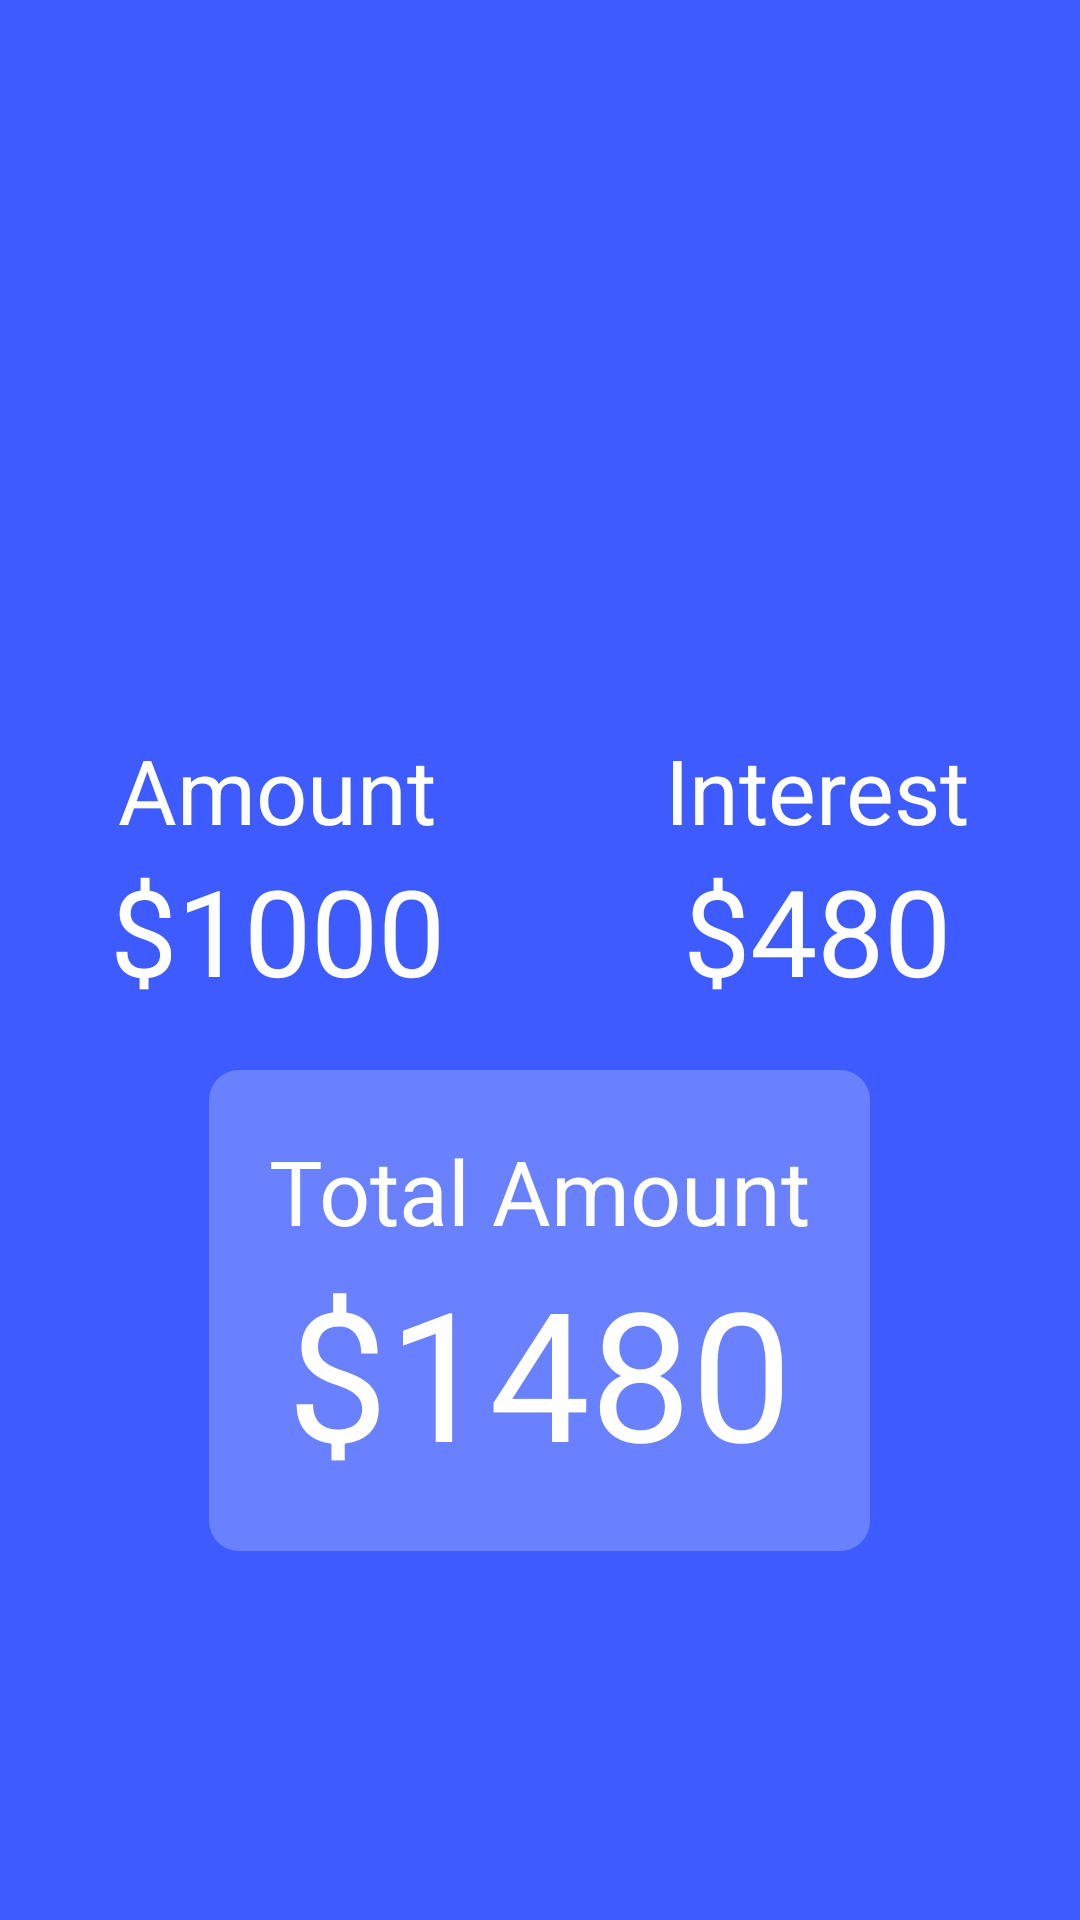

This screen was rendered from an Android layout file. Write that file and the resources it references.
<!-- AndroidManifest.xml: application theme Theme.Project_Calculator_App -->
<!-- res/layout/activity_result.xml -->
<?xml version="1.0" encoding="utf-8"?>
<LinearLayout xmlns:android="http://schemas.android.com/apk/res/android"
    xmlns:app="http://schemas.android.com/apk/res-auto"
    xmlns:tools="http://schemas.android.com/tools"
    android:layout_width="match_parent"
    android:layout_height="match_parent"
    android:background="@color/appBar"
    android:gravity="center"
    tools:context=".ResultActivity">

    <LinearLayout
        android:gravity="center"
        android:orientation="vertical"
        android:layout_width="match_parent"
        android:layout_height="wrap_content">

        <ImageView
            android:layout_width="100dp"
            android:layout_height="100dp"
            android:src="@drawable/coins" />

       <LinearLayout
           android:layout_marginTop="20dp"
           android:gravity="center"
           android:layout_width="match_parent"
           android:layout_height="wrap_content">

           <LinearLayout
               android:layout_weight="1"
               android:layout_width="wrap_content"
               android:layout_height="wrap_content"
               android:gravity="center"
               android:orientation="vertical">
               <TextView
                   android:layout_width="wrap_content"
                   android:layout_height="wrap_content"
                   android:gravity="center"
                   android:text="Amount"
                   android:textColor="@color/white"
                   android:textSize="30dp" />

               <TextView
                   android:layout_width="wrap_content"
                   android:layout_height="wrap_content"
                   android:gravity="center"
                   android:text="$1000"
                   android:textColor="@color/white"
                   android:textSize="40dp" />
           </LinearLayout>

           <LinearLayout
               android:layout_weight="1"
               android:layout_width="wrap_content"
               android:layout_height="wrap_content"
               android:gravity="center"
               android:orientation="vertical">
               <TextView
                   android:layout_width="wrap_content"
                   android:layout_height="wrap_content"
                   android:gravity="center"
                   android:text="Interest"
                   android:textColor="@color/white"
                   android:textSize="30dp" />

               <TextView
                   android:layout_width="wrap_content"
                   android:layout_height="wrap_content"
                   android:gravity="center"
                   android:text="$480"
                   android:textColor="@color/white"
                   android:textSize="40dp" />
           </LinearLayout>
       </LinearLayout>
        <LinearLayout
            android:padding="20dp"
            android:background="@drawable/rect_shape"
            android:layout_weight="1"
            android:layout_width="wrap_content"
            android:layout_height="wrap_content"
            android:gravity="center"
            android:layout_marginTop="20dp"
            android:orientation="vertical">
            <TextView
                android:layout_width="wrap_content"
                android:layout_height="wrap_content"
                android:gravity="center"
                android:text="Total Amount"
                android:textColor="@color/white"
                android:textSize="30dp" />

            <TextView
                android:layout_width="wrap_content"
                android:layout_height="wrap_content"
                android:gravity="center"
                android:text="$1480"
                android:textColor="@color/white"
                android:textSize="60dp" />
        </LinearLayout>

    </LinearLayout>

</LinearLayout>
<!-- resources referenced by this layout -->
<resources>
  <color name="appBar">#3D5BFF</color>
  <color name="white">#FFFFFFFF</color>
  <!-- drawable rect_shape (drawable) -->
  <?xml version="1.0" encoding="utf-8"?>
  <shape xmlns:android="http://schemas.android.com/apk/res/android"
      android:shape="rectangle">
  
      <solid android:color="#3AFFFFFF"/>
      <corners android:radius="10dp"/>
  </shape>
  <style name="Theme.Project_Calculator_App" parent="Base.Theme.Project_Calculator_App" />
  <style name="Base.Theme.Project_Calculator_App" parent="Theme.Material3.DayNight.NoActionBar">
          
           <item name="colorPrimary">@color/appBar</item>
      </style>
</resources>
